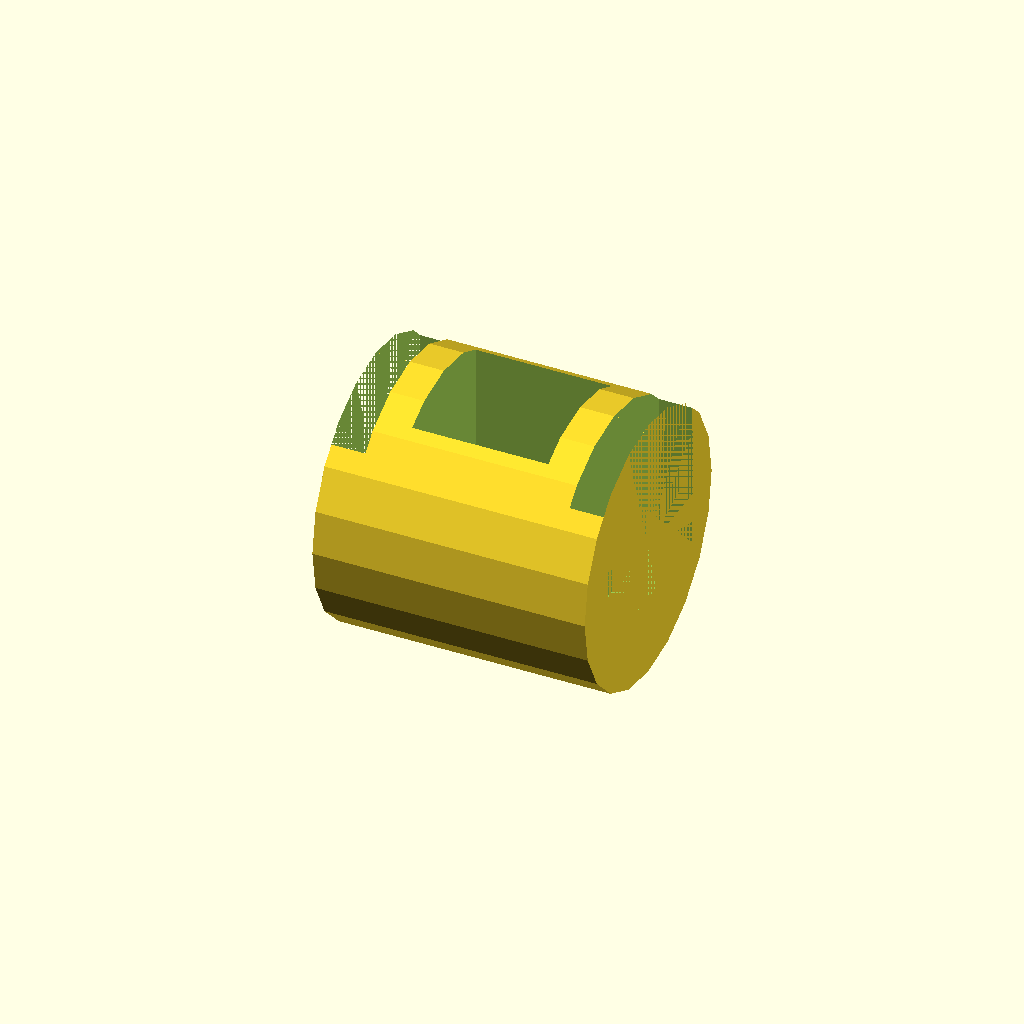
Cell 1 — every parameter at its default value.
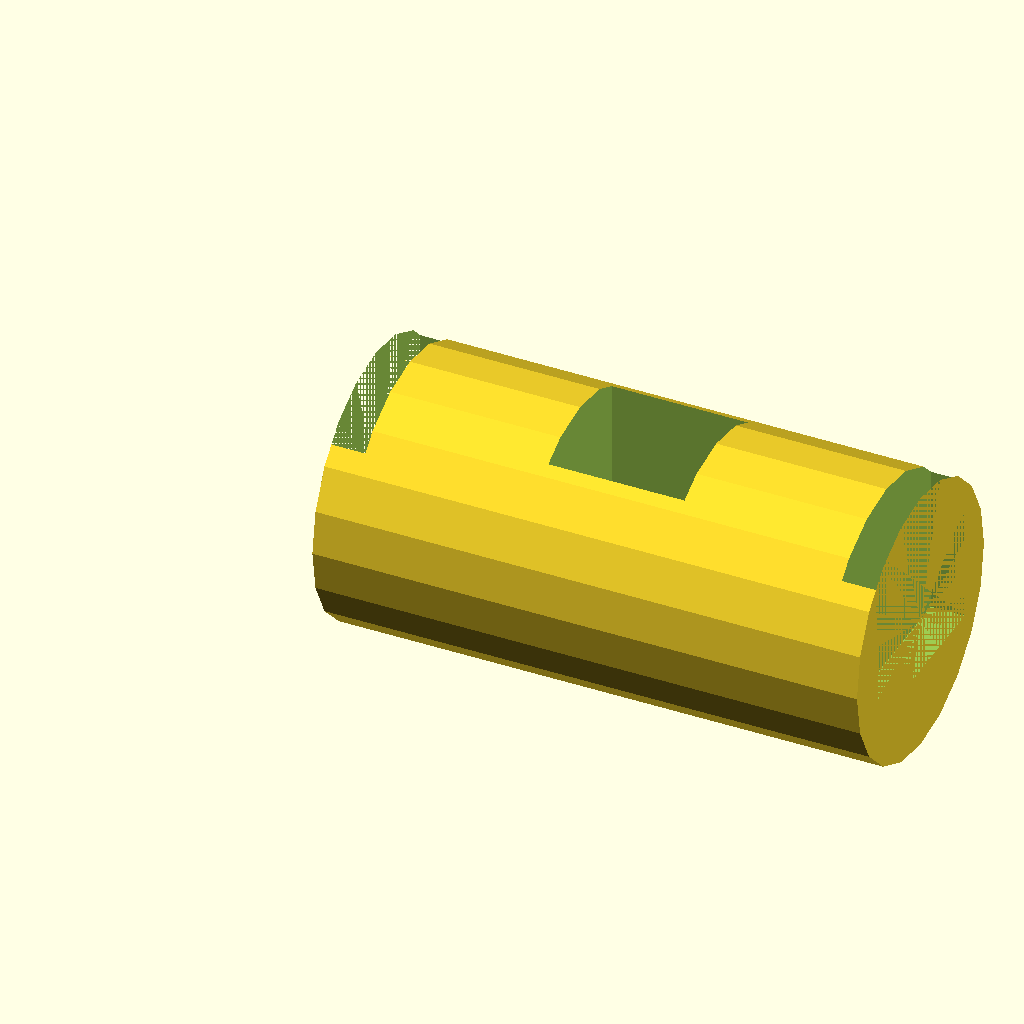
Cell 2: the same model with length = 80.
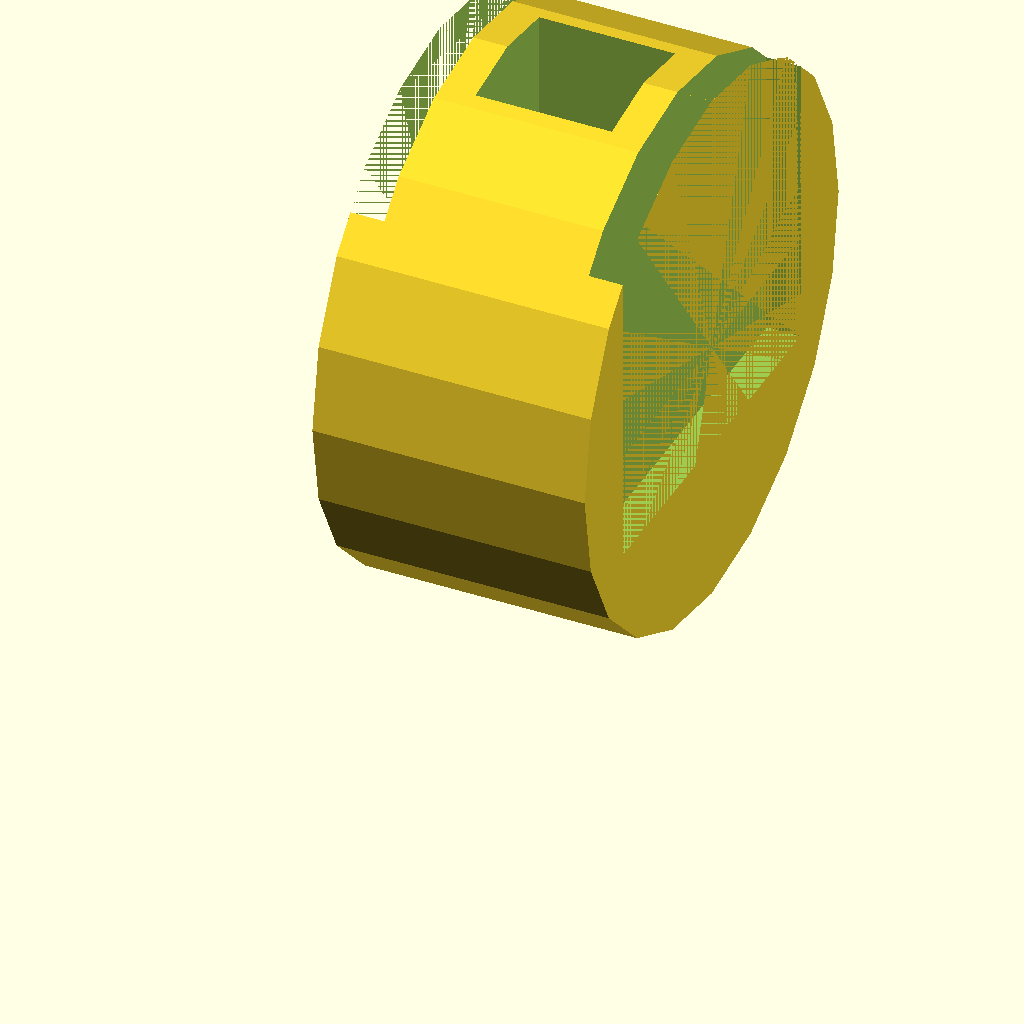
Cell 3 — diameter set to 80, the other parameters unchanged.
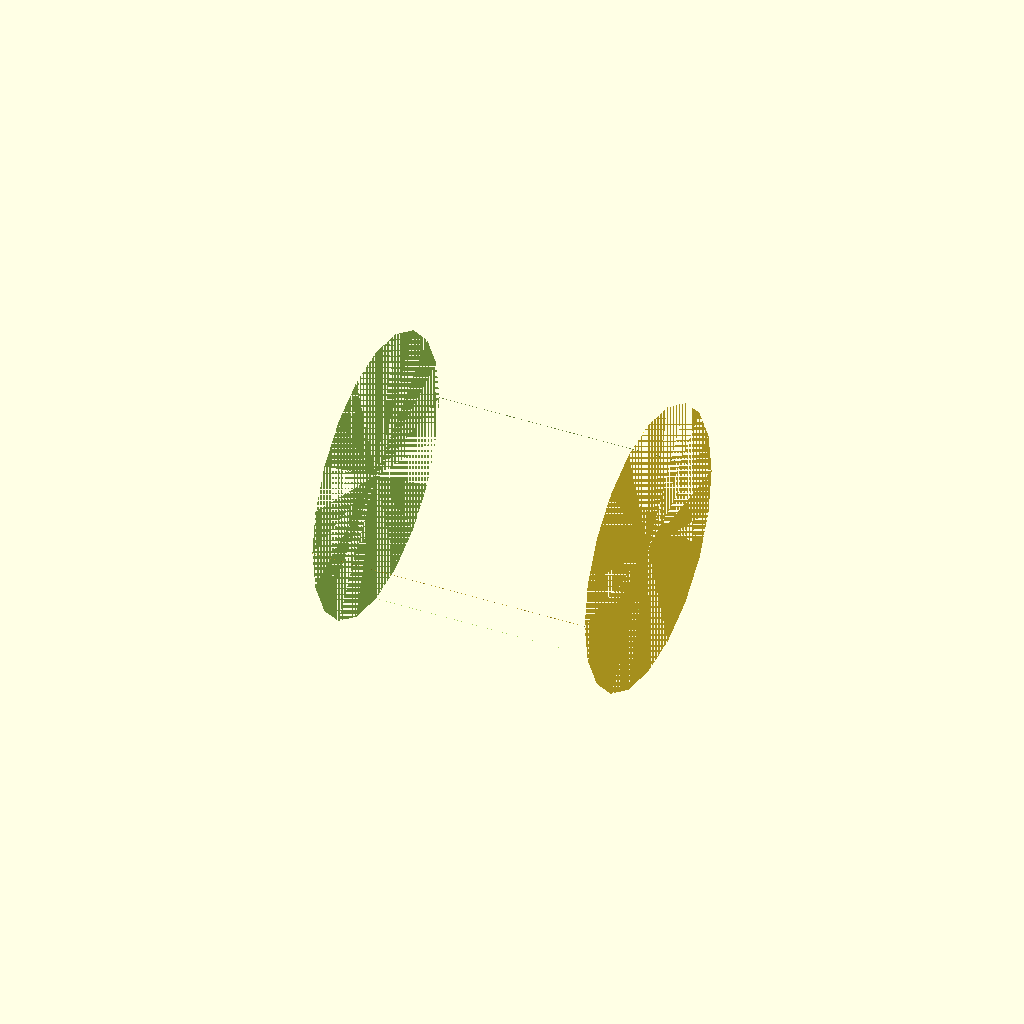
Cell 4: the same model with pillarHoleSide = 40.
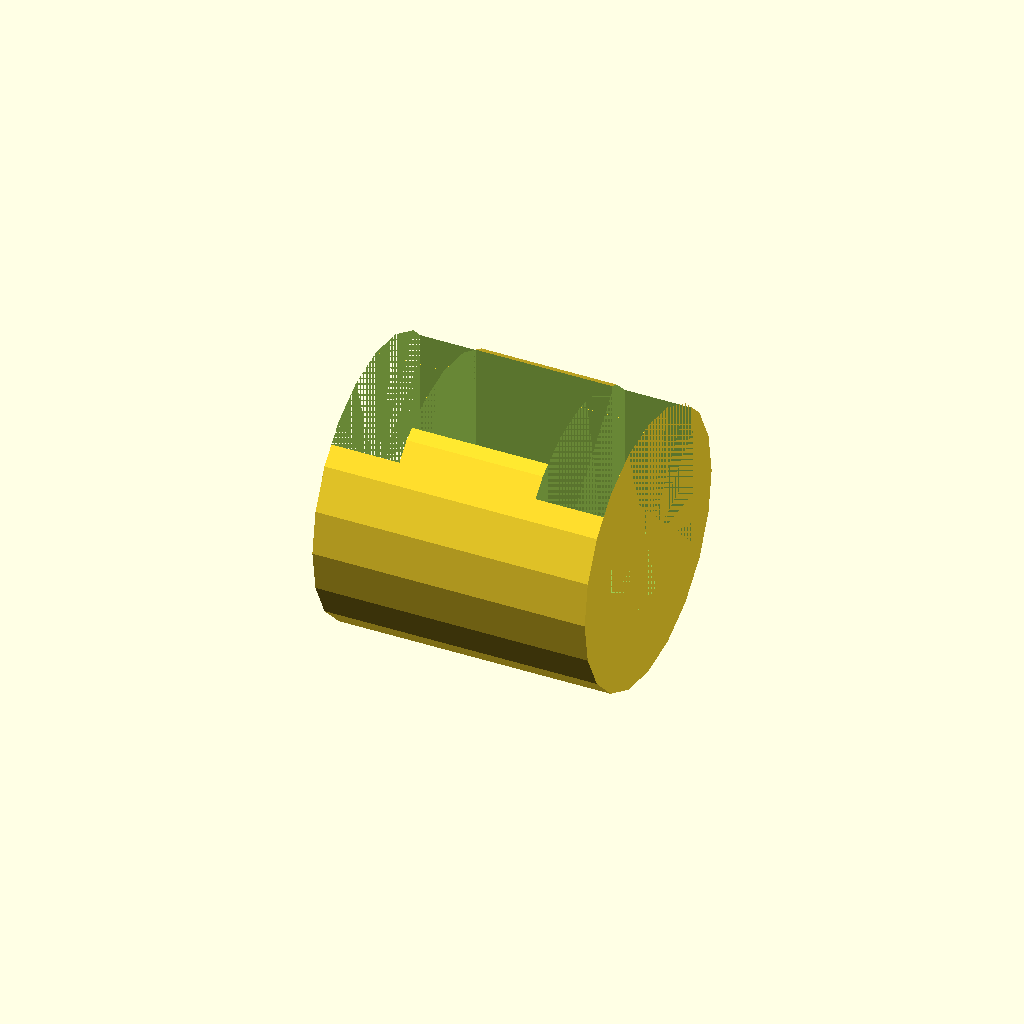
Cell 5 — notchDepth set to 10, the other parameters unchanged.
All cells are drawn from one camera (rotation 55°, 0°, 25°, orthographic, colour scheme Cornfield), so only the parameter changes between them.
Source of the model, BraceletHolder-Mini-Arm.scad:
length = 40;
diameter = 40;
pillarHoleSide = 20;
notchWidth = diameter * .7;
notchHeight = notchWidth;
notchDepth = 5;

$fn = 20;
difference() {
    translate([0, diameter/2, diameter/2])
        rotate([0, 90, 0])
            cylinder(h = length, d = diameter);
    translate([length / 2 - pillarHoleSide/2, diameter / 2 - pillarHoleSide/2, 0])
        cube([pillarHoleSide, pillarHoleSide, 100]);
    translate([0, diameter * .3 * .5, diameter * .3])
        cube([notchDepth, notchWidth, notchHeight]);
    translate([length - notchDepth, diameter * .3 * .5, diameter * .3])
        cube([notchDepth, notchWidth, notchHeight]);
}
Customizer parameters (derived from the source; name, type, default, range or options):
length: number, default 40
diameter: number, default 40
pillarHoleSide: number, default 20
notchDepth: number, default 5
